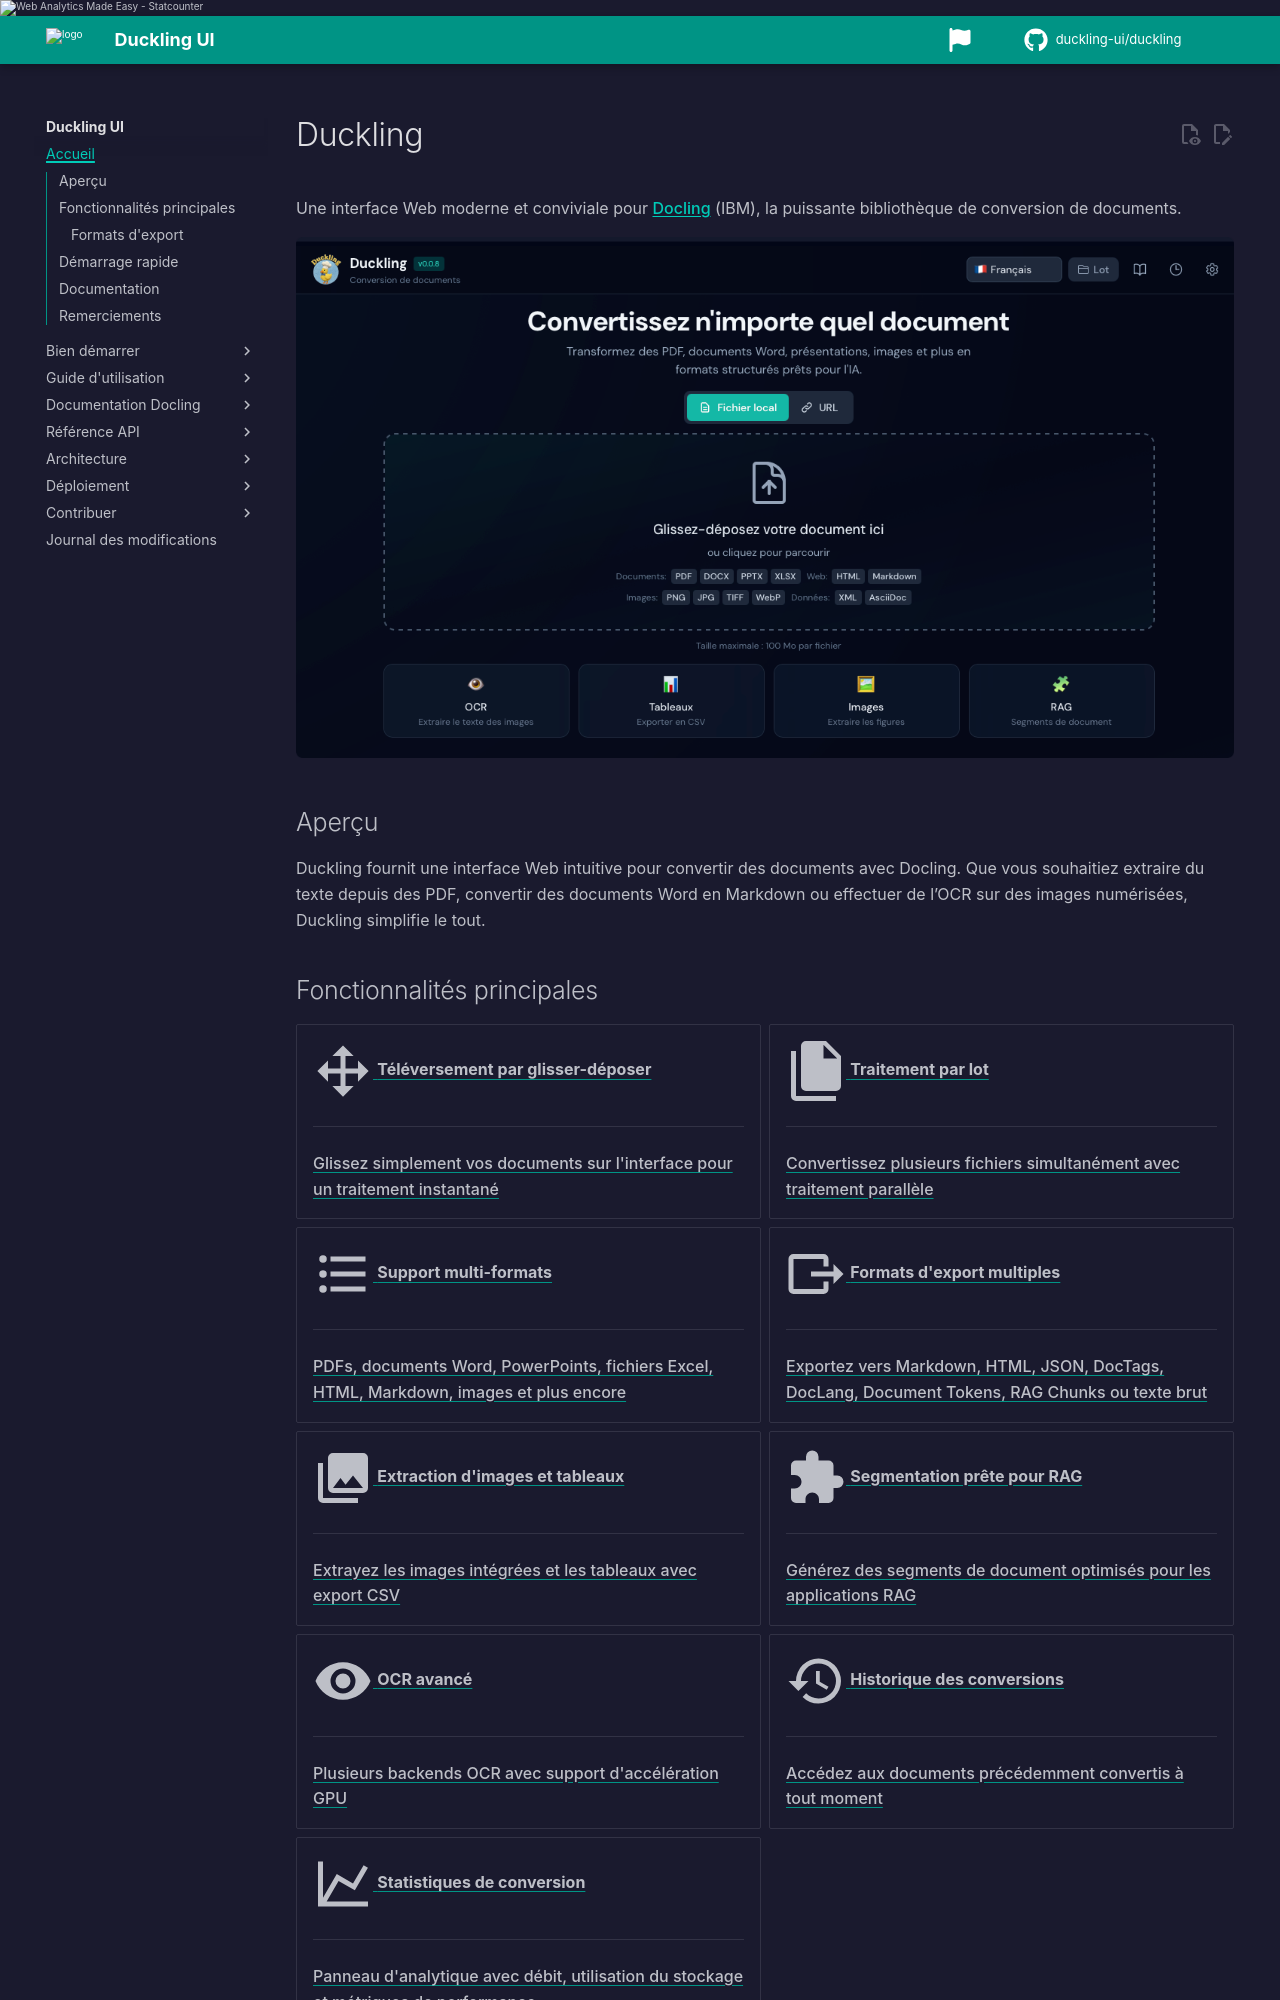

repository: duckling-ui/duckling · page: 0.0.14-doclang-beta.4/fr/index.html · generator: mkdocs

# Duckling

Une interface Web moderne et conviviale pour [Docling](https://github.com/docling-project/docling) (IBM), la puissante bibliothèque de conversion de documents.

![Capture d'écran Duckling](/assets/screenshots/ui/main-french.png)

## Aperçu

Duckling fournit une interface Web intuitive pour convertir des documents avec Docling. Que vous souhaitiez extraire du texte depuis des PDF, convertir des documents Word en Markdown ou effectuer de l’OCR sur des images numérisées, Duckling simplifie le tout.
